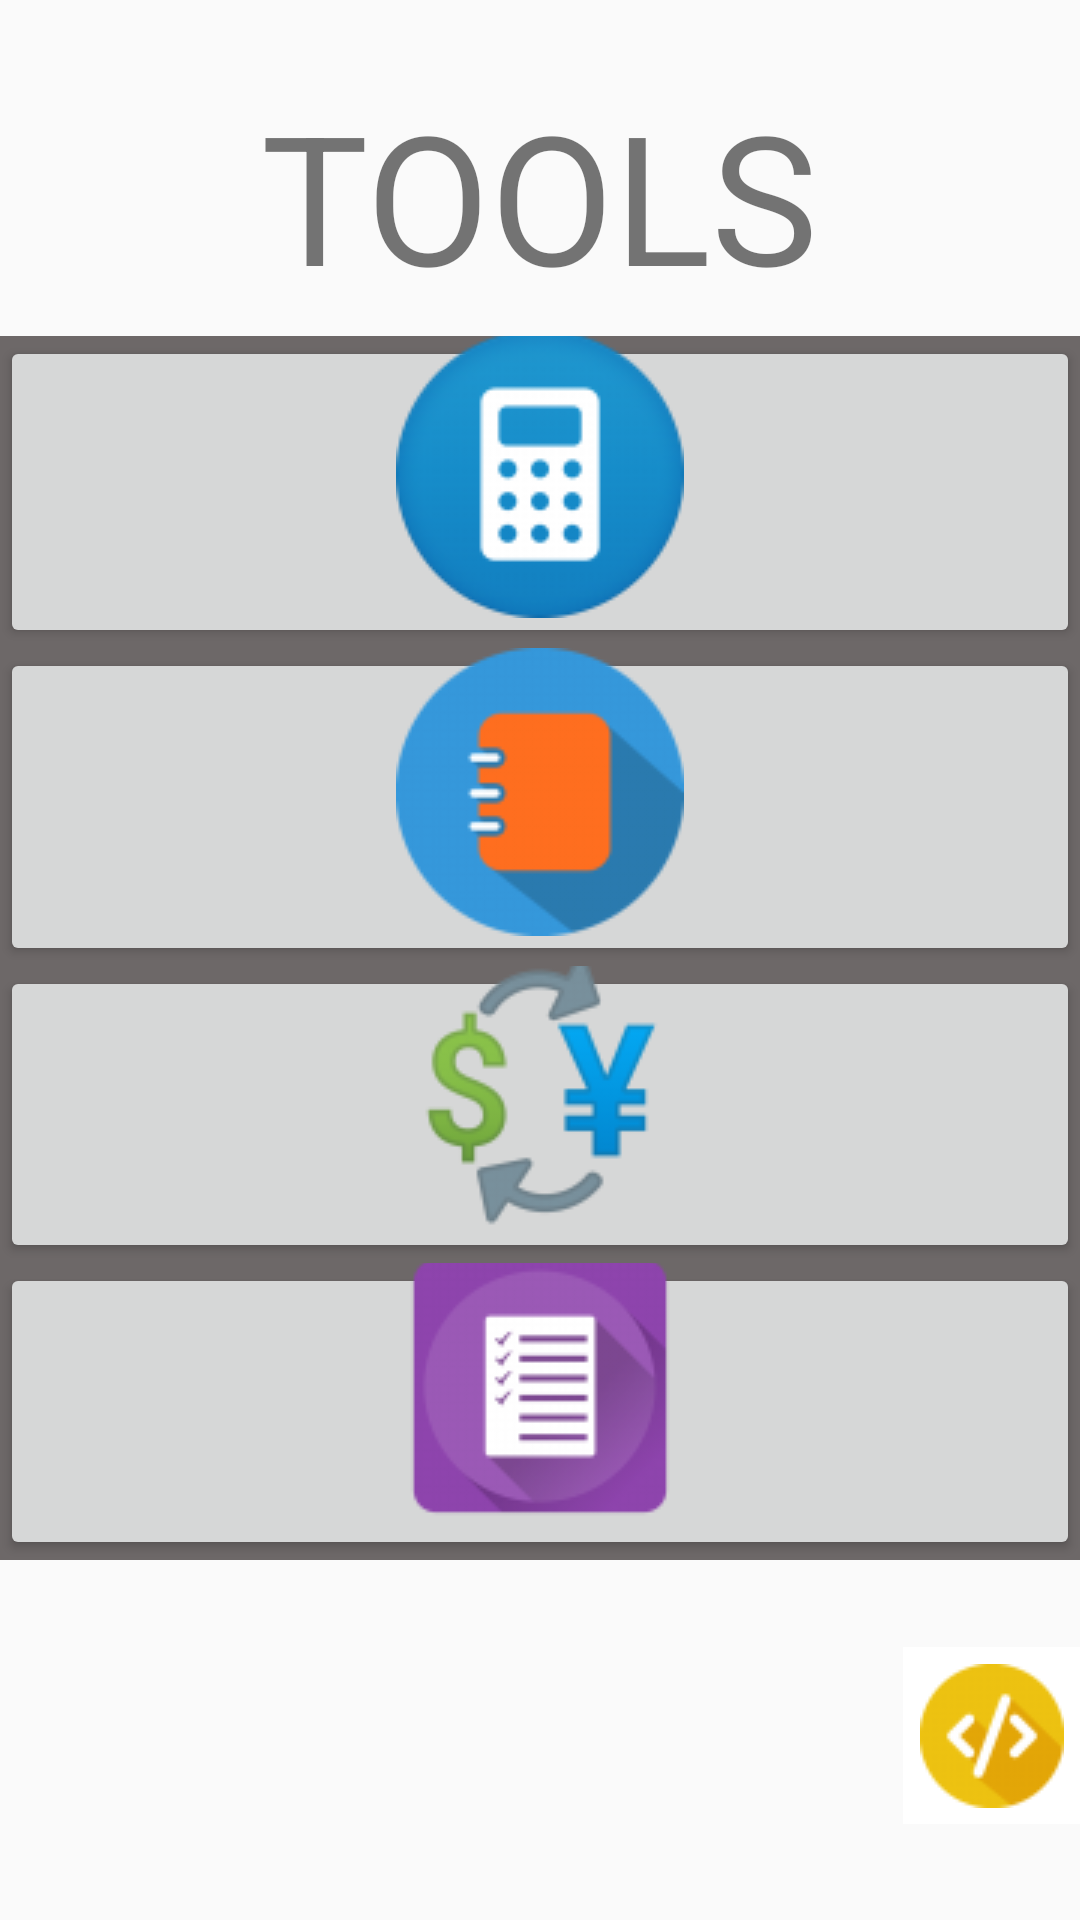

Here is an Android app screen rendered from its layout file. Give the layout XML and the strings, colors and styles it references.
<!-- AndroidManifest.xml: application theme Theme.AppCompat.Light.NoActionBar -->
<!-- res/layout/activity_man_hinh_tools.xml -->
<?xml version="1.0" encoding="utf-8"?>
<LinearLayout xmlns:android="http://schemas.android.com/apk/res/android"
    xmlns:app="http://schemas.android.com/apk/res-auto"
    xmlns:tools="http://schemas.android.com/tools"
    android:layout_width="match_parent"
    android:layout_height="match_parent"
    android:orientation="vertical"
    tools:context="MainViews.manHinhTools">

    <LinearLayout
        android:layout_width="match_parent"
        android:layout_height="25dp"
        android:orientation="vertical"></LinearLayout>

    <LinearLayout
        android:layout_width="match_parent"
        android:layout_height="87dp"
        android:orientation="vertical">

        <TextView
            android:id="@+id/txtTools"
            android:layout_width="wrap_content"
            android:layout_height="wrap_content"
            android:text="TOOLS"
            android:layout_gravity="center"
            android:textSize="60dp" />
    </LinearLayout>

    <LinearLayout
        android:layout_width="match_parent"
        android:layout_height="428dp"
        android:layout_weight="4"
        android:background="#6D6868"
        android:orientation="vertical">

        <Button
            android:id="@+id/btnCal"
            android:layout_width="match_parent"
            android:layout_height="36dp"
            android:layout_weight="1"
            android:drawableBottom="@drawable/calculatoricon2_42" />

        <Button
            android:id="@+id/btnNote"
            android:layout_width="match_parent"
            android:layout_height="38dp"
            android:layout_weight="1"
            android:drawableBottom="@drawable/bookicon" />

        <Button
            android:id="@+id/btnConvert"
            android:layout_width="match_parent"
            android:layout_height="31dp"
            android:layout_weight="1"
            android:drawableBottom="@drawable/exchangeicon96" />

        <Button
            android:id="@+id/btnReminder"
            android:layout_width="match_parent"
            android:layout_height="31dp"
            android:layout_weight="1"
            android:drawableBottom="@drawable/remindericon96" />
    </LinearLayout>

    <LinearLayout
        android:layout_width="match_parent"
        android:layout_height="29dp"
        android:orientation="vertical">

    </LinearLayout>

    <LinearLayout
        android:id="@+id/btnThoat"
        android:layout_width="match_parent"
        android:layout_height="91dp"
        android:orientation="vertical">

        <ImageButton
            android:id="@+id/btnBack"
            android:layout_width="59dp"
            android:layout_height="59dp"
            android:layout_gravity="right"
            android:background="#FFFFFF"
            app:srcCompat="@drawable/backiconyellow48" />
    </LinearLayout>
</LinearLayout>
<!-- resources referenced by this layout -->
<resources>
  <!-- drawable backiconyellow48: png bitmap (drawable-v24, 2230 bytes) -->
  <!-- drawable bookicon: png bitmap (drawable-v24, 3726 bytes) -->
  <!-- drawable calculatoricon2_42: png bitmap (drawable-v24, 7273 bytes) -->
  <!-- drawable exchangeicon96: png bitmap (drawable-v24, 6368 bytes) -->
  <!-- drawable remindericon96: png bitmap (drawable-v24, 4810 bytes) -->
</resources>
